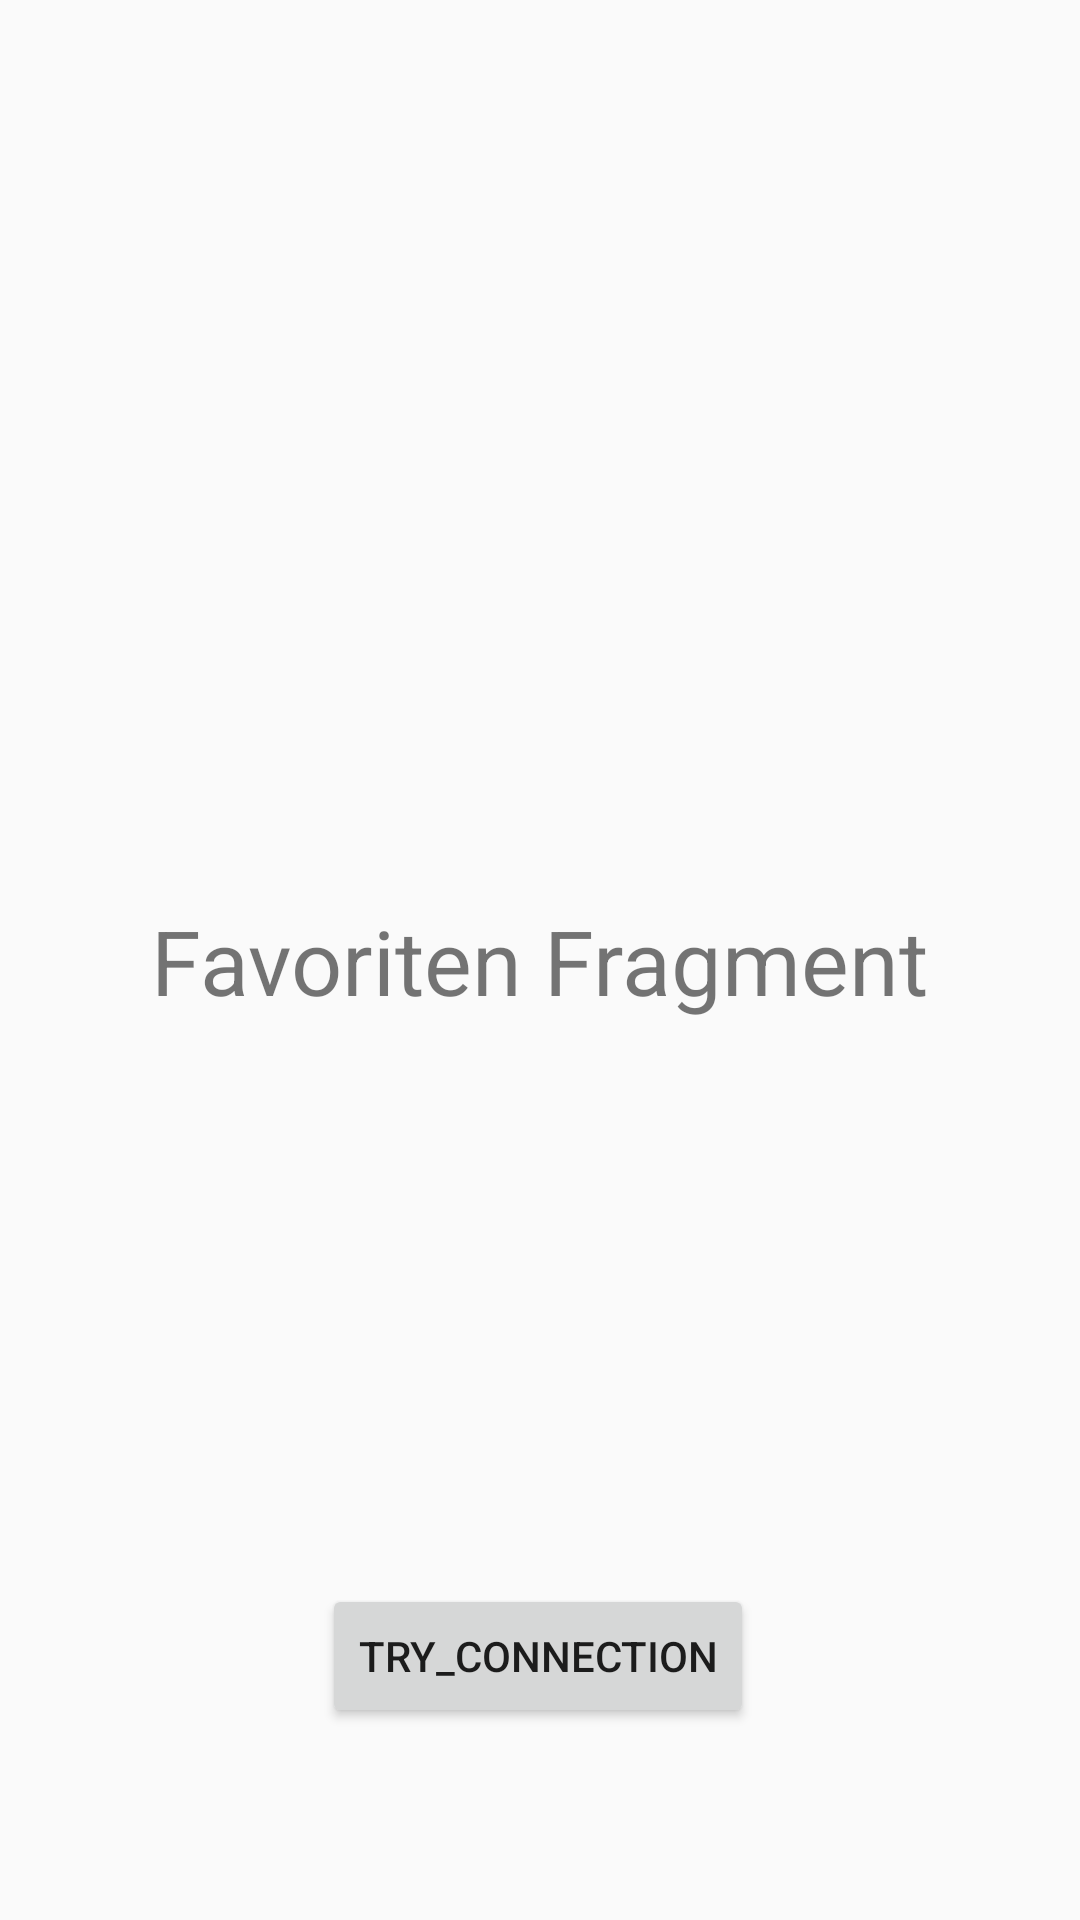

Produce the Android XML layout that renders to this screen, including the resource entries it uses.
<!-- AndroidManifest.xml: application theme AppTheme -->
<!-- res/layout/fragment_favoriten.xml -->
<?xml version="1.0" encoding="utf-8"?>
<android.support.constraint.ConstraintLayout xmlns:android="http://schemas.android.com/apk/res/android"
    xmlns:app="http://schemas.android.com/apk/res-auto"
    android:layout_width="match_parent"
    android:layout_height="match_parent"
    >

    <TextView
        android:id="@+id/textView"
        android:layout_width="wrap_content"
        android:layout_height="wrap_content"
        android:layout_centerInParent="true"
        android:layout_marginStart="8dp"
        android:layout_marginTop="8dp"
        android:layout_marginEnd="8dp"
        android:layout_marginBottom="8dp"
        android:text="Favoriten Fragment"
        android:textSize="30sp"
        app:layout_constraintBottom_toBottomOf="parent"
        app:layout_constraintEnd_toEndOf="parent"
        app:layout_constraintStart_toStartOf="parent"
        app:layout_constraintTop_toTopOf="parent" />

    <Button
        android:id="@+id/button_favoriten"
        android:layout_width="wrap_content"
        android:layout_height="wrap_content"
        android:layout_marginStart="8dp"
        android:layout_marginEnd="8dp"
        android:layout_marginBottom="64dp"
        android:gravity="center_horizontal|center_vertical"
        android:text="try_Connection"
        app:layout_constraintBottom_toBottomOf="parent"
        app:layout_constraintEnd_toEndOf="parent"
        app:layout_constraintHorizontal_bias="0.497"
        app:layout_constraintStart_toStartOf="parent" />


</android.support.constraint.ConstraintLayout>
<!-- resources referenced by this layout -->
<resources>
  <style name="AppTheme" parent="Theme.AppCompat.Light.NoActionBar">
          
          <item name="colorPrimary">@color/colorPrimary</item>
          <item name="colorPrimaryDark">@color/colorPrimaryDark</item>
          <item name="colorAccent">@color/colorAccent</item>
      </style>
  <color name="colorPrimary">#354355</color>
  <color name="colorPrimaryDark">#26303D</color>
  <color name="colorAccent">#F3CD70</color>
</resources>
